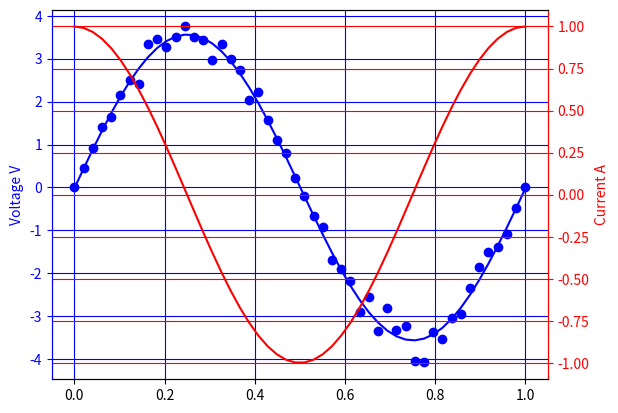

The script that saved this image:
import numpy as np
import matplotlib.pyplot as plt
import scipy
import math as m
from dataclasses import dataclass
from abc import ABC, abstractmethod
from typing import Any

c = 4800

np.random.seed(7)

@dataclass
class Test(ABC):
    current_c: int
    voltage: list[Any]
    current: list[Any]
    storage: dict
    size: int
    result: list[Any]

    @abstractmethod
    def get_voltage(self):
        ...

    @abstractmethod
    def get_current(self):
        ...

    @abstractmethod
    def get_result(self):
        ...

@dataclass
class CurrentSweep(Test):

    def get_voltage(self)-> list:
        self.voltage = list(0.5*np.random.randn(self.size)+3.6)
        
        return self.voltage

    def get_current(self)-> list:
        self.current =list(np.linspace(0.2*self.current_c, 0.4*self.current_c, self.size))

        return self.current

    def get_result(self):
        i = 0
        while (i < self.size):
            self.result.append(self.voltage[i]/self.current[i])
            i += 1

        return self.result

    
    def store_data(self):
        self.storage['current_sweep']['current'] = self.get_current()
        self.storage['current_sweep']['voltage'] = self.get_voltage()
        self.storage['current_sweep']['result'] = self.get_result()


        return self.storage

@dataclass
class CurrentPulse(Test):

    def get_voltage(self):
        self.voltage = list(0.3*np.random.randn(self.size)+3.6)

        return self.voltage

    def get_current(self):
        for point in np.linspace(0.2*self.current_c, 0.4*self.current_c, int((self.size)/2)):
            self.current.append(point)
            self.current.append(-1*point)


        return self.current
    
    def get_result(self):
        i = 0
        while (i < self.size-1 ):
            self.result.append(self.get_voltage()[i]/self.get_current()[i])
            i += 1

        return self.result

    def store_data(self):
        self.storage['current_pulse']['current'] = self.get_current()
        self.storage['current_pulse']['voltage'] = self.get_voltage()
        self.storage['current_pulse']['result'] = self.get_result()

        return self.storage
        


@dataclass
class ACResponse(Test):
    current_amplitude: float=1
    
    def get_voltage(self):
        v_init = []
        for i in np.linspace(0,1,self.size):
            v_init.append(m.cos(i*2*m.pi - (m.pi/2)))
        fake_voltage = 0.3*np.random.randn(self.size)+3.6
        i = 0
        while (i < self.size):
            self.voltage.append(v_init[i]*fake_voltage[i])
            i += 1

        return self.voltage

    def get_current(self):
        self.current = [(m.cos(point*2*m.pi)) for point in np.linspace(0,1,self.size)]
        self.current = [self.current_amplitude*point for point in self.current]

        return self.current

    def get_result(self):
        pass

    def store_data(self):
        self.storage['AC_response']['current'] = self.get_current()
        self.storage['AC_response']['voltage'] = self.get_voltage()
        self.storage['AC_response']['result'] = self.get_result()

        return self.storage

    def graph(self):
        voltage_array = np.asarray(self.get_voltage())
        current_array = np.asarray(self.get_current())
        x_data = np.asarray(np.linspace(0,1,self.size))

        
        #voltage fit
        guess =[3.6, 2*m.pi, m.pi/2]
        parameters, covariance = scipy.optimize.curve_fit(cos_func, x_data, voltage_array, p0=guess)
        fit_D = parameters[0]
        fit_E = parameters[1]
        fit_F = parameters[2]
        print(fit_D)
        print(fit_E)
        print(fit_F)
        fit_voltage = cos_func(x_data, fit_D, fit_E, fit_F)
        
        #plots
        ax1 = plt.subplot()
        ax1.plot(x_data, voltage_array, 'o', label = 'Voltage Response', color = 'blue')
        ax1.plot(x_data, fit_voltage, '-', label = 'Fit', color = 'blue')
        ax2 = ax1.twinx()
        ax2.plot(x_data, current_array, label = 'Input Current', color = 'red')
       
        #labels
        ax1.set_ylabel('Voltage V', c= 'blue')
        ax2.set_ylabel('Current A', c= 'red')
        ax2.spines['right'].set_color('red')
        ax2.spines['left'].set_color('blue')
        ax2.grid(c='red')
        ax2.tick_params(axis='y', colors='red')
        ax1.grid(c='blue')
        ax1.tick_params(axis='y', colors='blue')
        plt.show()

    



def cos_func(xdata, D, E, F):
    yx = D*(np.cos(E*xdata + F))
    return yx

cell_storage = {'SOC' : [],
           'AC_response' :{
                           'current' : [],
                           'voltage' : [],
                           'result' : []
                          },
            'current_pulse' :{
                           'current' : [],
                           'voltage' : [],
                           'result' : []
                          },
            'current_sweep' : {
                           'current' : [],
                           'voltage' : [],
                           'result' : []
                          },
          }

carton_storage = [cell_storage for point in range(130)]


test = ACResponse(current_c = 48000, voltage = [], current = [], storage = carton_storage[0], size = 50, result = [] )
test2 = CurrentPulse(current_c = 48000, voltage = [], current = [], storage = carton_storage[0], size = 6, result = [] )
test3 = CurrentSweep(current_c = 48000, voltage = [], current = [], storage = carton_storage[0], size = 6, result = [] )





#storage['AC_response']['current'] = [1,2,3,4]

#print(storage['AC_response']['current'])
'''test.store_data()
test2.store_data()
test3.store_data()

print(test.graph())'''

test.graph()
